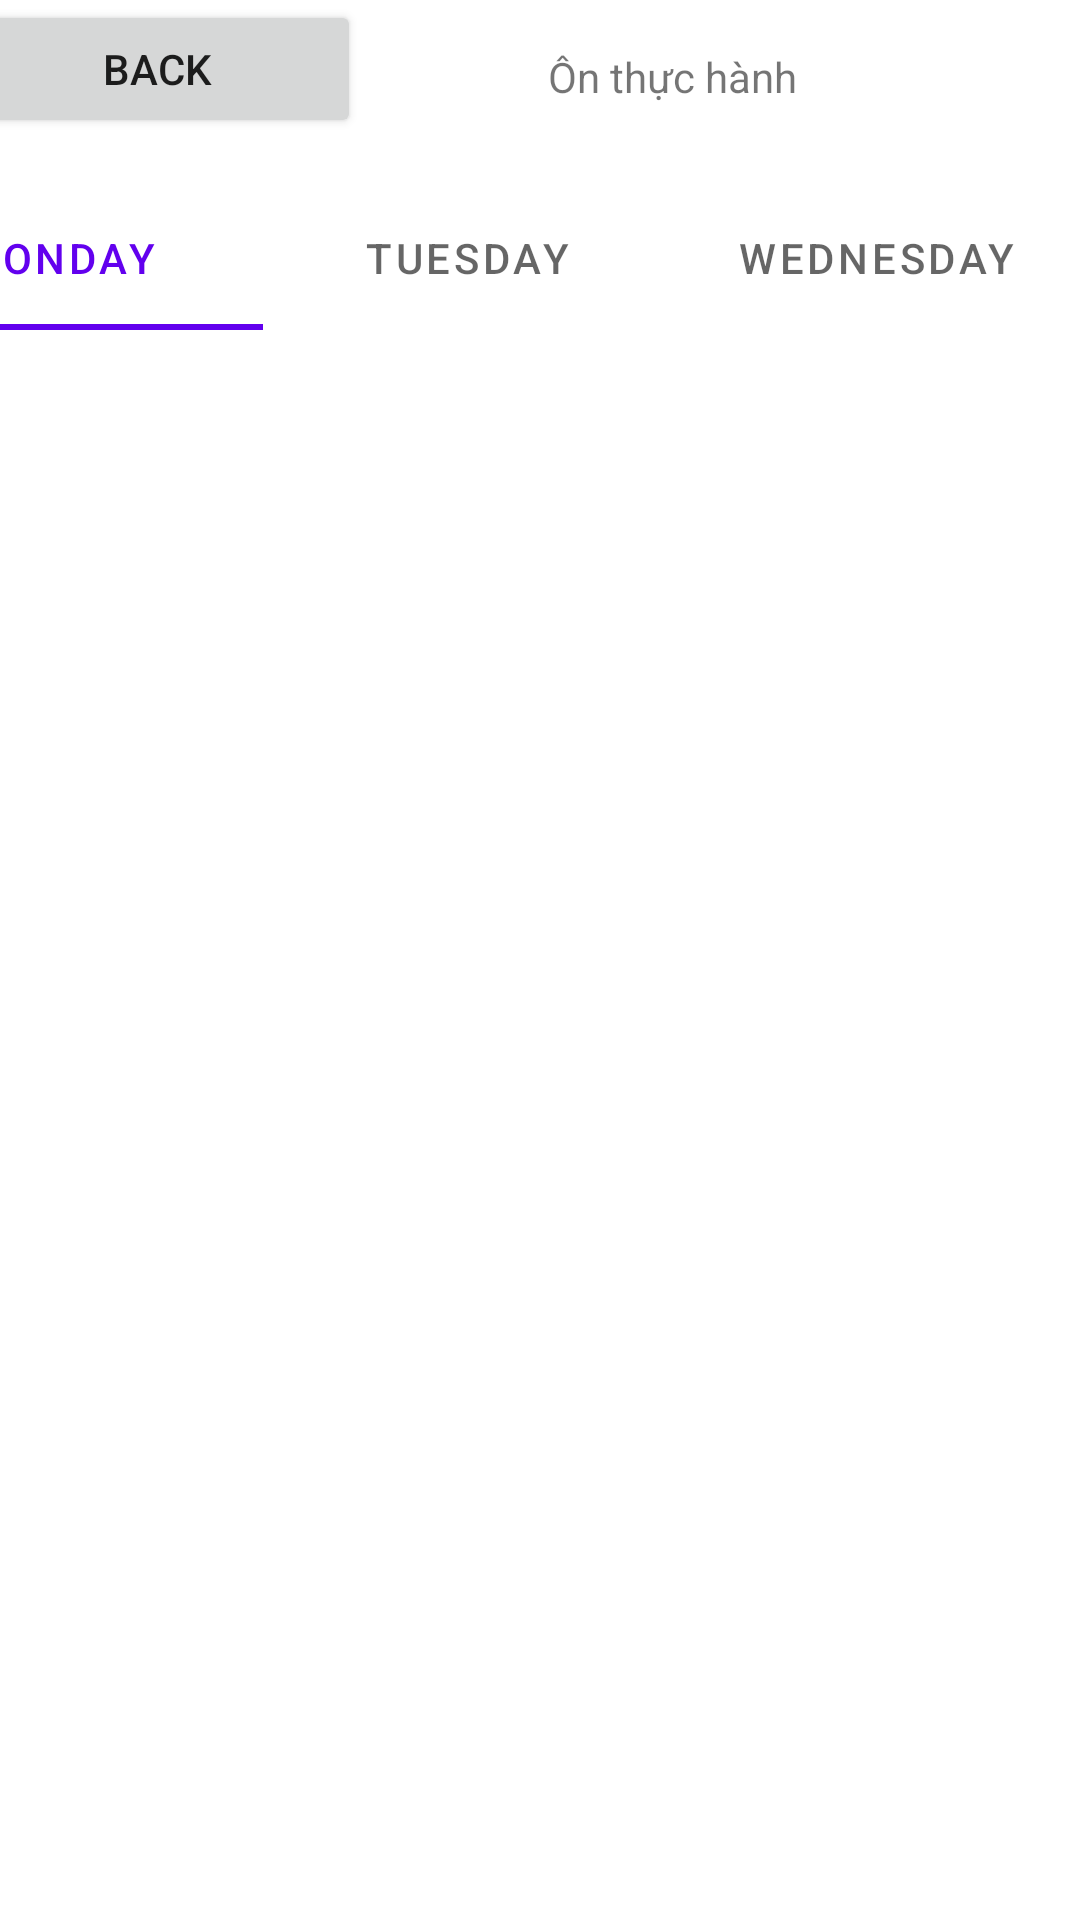

The Android layout XML behind this screen, and the referenced resources:
<!-- AndroidManifest.xml: application theme Theme.AppThiBLXA1 -->
<!-- res/layout/main_thuc_hanh.xml -->
<?xml version="1.0" encoding="utf-8"?>
<androidx.constraintlayout.widget.ConstraintLayout xmlns:android="http://schemas.android.com/apk/res/android"
    xmlns:app="http://schemas.android.com/apk/res-auto"
    xmlns:tools="http://schemas.android.com/tools"
    android:layout_width="match_parent"
    android:layout_height="match_parent">

    <Button
        android:id="@+id/btnBackTH"
        android:layout_width="136dp"
        android:layout_height="46dp"
        android:layout_marginEnd="48dp"
        android:text="Back"
        app:layout_constraintEnd_toStartOf="@+id/textView4"
        app:layout_constraintStart_toStartOf="parent"
        app:layout_constraintTop_toTopOf="parent" />

    <TextView
        android:id="@+id/textView4"
        android:layout_width="144dp"
        android:layout_height="51dp"
        android:layout_marginEnd="64dp"
        android:gravity="center"
        android:text="Ôn thực hành"
        app:layout_constraintEnd_toEndOf="parent"
        app:layout_constraintTop_toTopOf="parent" />

    <com.google.android.material.tabs.TabLayout
        android:id="@+id/tablayout"
        android:layout_width="409dp"
        android:layout_height="wrap_content"
        android:layout_marginTop="16dp"
        app:layout_constraintEnd_toEndOf="parent"
        app:layout_constraintHorizontal_bias="1.0"
        app:layout_constraintStart_toStartOf="parent"
        app:layout_constraintTop_toBottomOf="@+id/btnBackTH">

        <com.google.android.material.tabs.TabItem
            android:layout_width="wrap_content"
            android:layout_height="wrap_content"
            android:text="Monday" />

        <com.google.android.material.tabs.TabItem
            android:layout_width="wrap_content"
            android:layout_height="wrap_content"
            android:text="Tuesday" />

        <com.google.android.material.tabs.TabItem
            android:layout_width="wrap_content"
            android:layout_height="wrap_content"
            android:text="Wednesday" />
    </com.google.android.material.tabs.TabLayout>

    <androidx.viewpager2.widget.ViewPager2
        android:id="@+id/viewp"
        android:layout_width="409dp"
        android:layout_height="619dp"
        app:layout_constraintBottom_toBottomOf="parent"
        app:layout_constraintEnd_toEndOf="parent"
        app:layout_constraintStart_toStartOf="parent" />
</androidx.constraintlayout.widget.ConstraintLayout>
<!-- resources referenced by this layout -->
<resources>
  <style name="Theme.AppThiBLXA1" parent="Theme.MaterialComponents.DayNight.DarkActionBar">
          
          <item name="colorPrimary">@color/purple_500</item>
          <item name="colorPrimaryVariant">@color/purple_700</item>
          <item name="colorOnPrimary">@color/white</item>
          
          <item name="colorSecondary">@color/teal_200</item>
          <item name="colorSecondaryVariant">@color/teal_700</item>
          <item name="colorOnSecondary">@color/black</item>
          
          <item name="android:statusBarColor" tools:targetApi="l">?attr/colorPrimaryVariant</item>
          
      </style>
  <!-- not gathered from this repository: default colours our renderer supplied (Android Studio template values) -->
  <color name="purple_500">#FF6200EE</color>
  <color name="purple_700">#FF3700B3</color>
  <color name="teal_200">#FF03DAC5</color>
  <color name="teal_700">#FF018786</color>
  <color name="black">#FF000000</color>
  <color name="white">#FFFFFFFF</color>
</resources>
